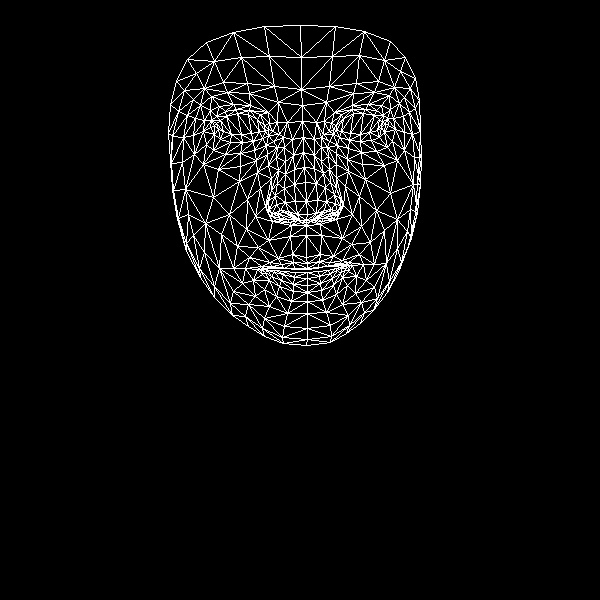

The file beside this chart, header and first rows:
, x, y
0, 306, 257
1, 307, 214
2, 306, 225
3, 294, 169
4, 306, 201
5, 305, 182
6, 303, 137
7, 218, 129
8, 302, 105
9, 301, 89
10, 300, 25
11, 307, 263
12, 307, 268
13, 306, 269
14, 307, 272
15, 307, 278
16, 307, 285
17, 307, 292
18, 307, 301
19, 306, 220
20, 295, 219
21, 176, 81
22, 253, 141
23, 242, 142
24, 230, 142
25, 214, 134
26, 262, 138
27, 236, 109
28, 249, 110
29, 225, 111
30, 216, 116
31, 206, 144
32, 264, 318
33, 214, 125
34, 172, 136
35, 193, 135
36, 247, 199
37, 292, 254
38, 294, 268
39, 278, 258
40, 269, 262
41, 284, 268
42, 275, 268
43, 253, 280
44, 297, 214
45, 295, 201
46, 200, 105
47, 268, 165
48, 269, 209
49, 268, 201
50, 213, 197
51, 294, 184
52, 227, 92
53, 211, 96
54, 187, 59
55, 278, 102
56, 260, 114
57, 245, 268
58, 186, 251
59, 277, 215
... 408 more rows
